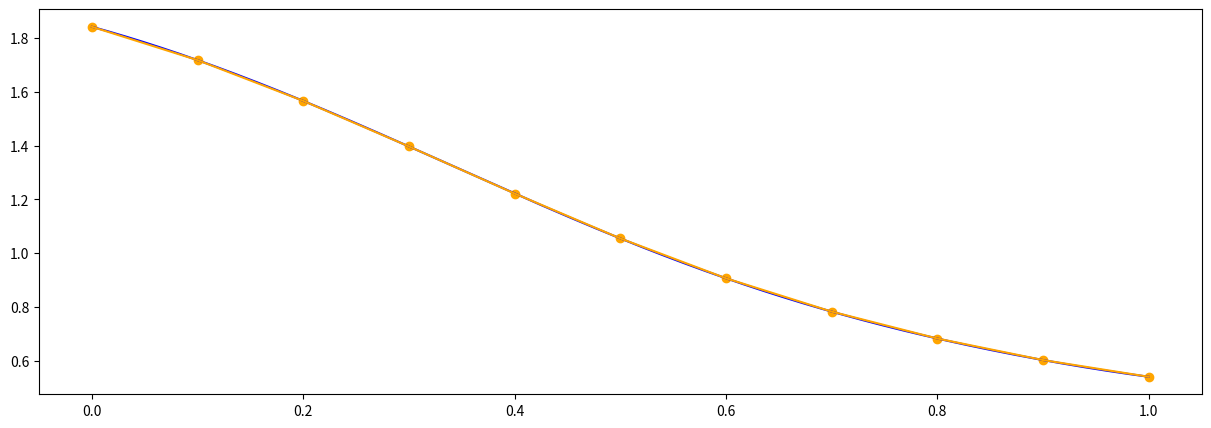

Python code for this plot:
import numpy as np
import matplotlib.pyplot as plt
from math import sin, cos, pi

def f(x):
    return sin(x**4 - 2*x + 1)+cos(x**3)

def integrate(x_min, x_max, num_points):

    dx = (x_max-x_min)/num_points

    x_vals = [x_min+k*dx for k in range(num_points+1)]
    y_vals = [f(x) for x in x_vals]

    area = 0.5*f(x_min) + 0.5*f(x_max) + sum(y_vals[1:])
    area *= dx

    return area, x_vals, y_vals

x_min = 0.0
x_max = 1.0
num_points_integrate = 10
num_points_plot = 10_000

plt.figure(figsize=(15, 5))

x_plot = np.linspace(x_min, x_max, num_points_plot)
y_plot = [f(x) for x in x_plot]
plt.plot(x_plot, y_plot, c = 'blue')  

area, x_vals, y_vals = integrate(x_min, x_max, num_points_integrate)
plt.plot(x_vals, y_vals, c = 'orange')
plt.scatter(x_vals, y_vals, c = 'orange')
plt.show()

print(area)

